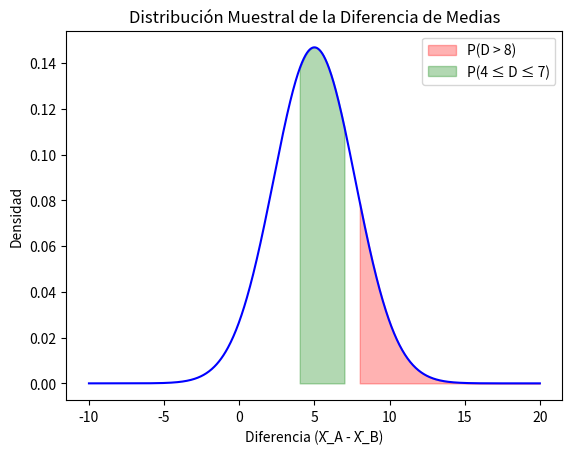

Recreate this plot in Python.
import numpy as np
import matplotlib.pyplot as plt
from scipy.stats import norm

# Parámetros
mu_A, sigma_A, n_A = 120, 15, 50
mu_B, sigma_B, n_B = 115, 12, 50
se_diff = np.sqrt(sigma_A**2 / n_A + sigma_B**2 / n_B)  # Error estándar

# a) P(D > 8)
prob_a_diff = 1 - norm.cdf(8, mu_A - mu_B, se_diff)

# b) P(4 < D < 7)
prob_b_diff = norm.cdf(7, mu_A - mu_B, se_diff) - norm.cdf(4, mu_A - mu_B, se_diff)

# c) Intervalo del 90%
# z_critical_diff = norm.ppf(0.95)
# lower_diff = (mu_A - mu_B) - z_critical_diff * se_diff
# upper_diff = (mu_A - mu_B) + z_critical_diff * se_diff

# Gráfico
x_diff = np.linspace(-10, 20, 1000)
y_diff = norm.pdf(x_diff, mu_A - mu_B, se_diff)
plt.plot(x_diff, y_diff, 'b-')
plt.fill_between(x_diff, y_diff, where=(x_diff > 8), color='red', alpha=0.3, label='P(D > 8)')
plt.fill_between(x_diff, y_diff, where=(x_diff >= 4) & (x_diff <= 7), color='green', alpha=0.3, label='P(4 ≤ D ≤ 7)')
# plt.axvline(lower_diff, color='purple', linestyle='--', label='Límite inferior (90%)')
# plt.axvline(upper_diff, color='purple', linestyle='--', label='Límite superior (90%)')
plt.title('Distribución Muestral de la Diferencia de Medias')
plt.xlabel('Diferencia (X̄_A - X̄_B)')
plt.ylabel('Densidad')
plt.legend()


print(f"a) P(D > 8) = {prob_a_diff:.4f}")
print(f"b) P(4 < D < 7) = {prob_b_diff:.4f}")
# print(f"c) Intervalo 90%: [{lower_diff:.2f}, {upper_diff:.2f}] mg/dL")

plt.show()